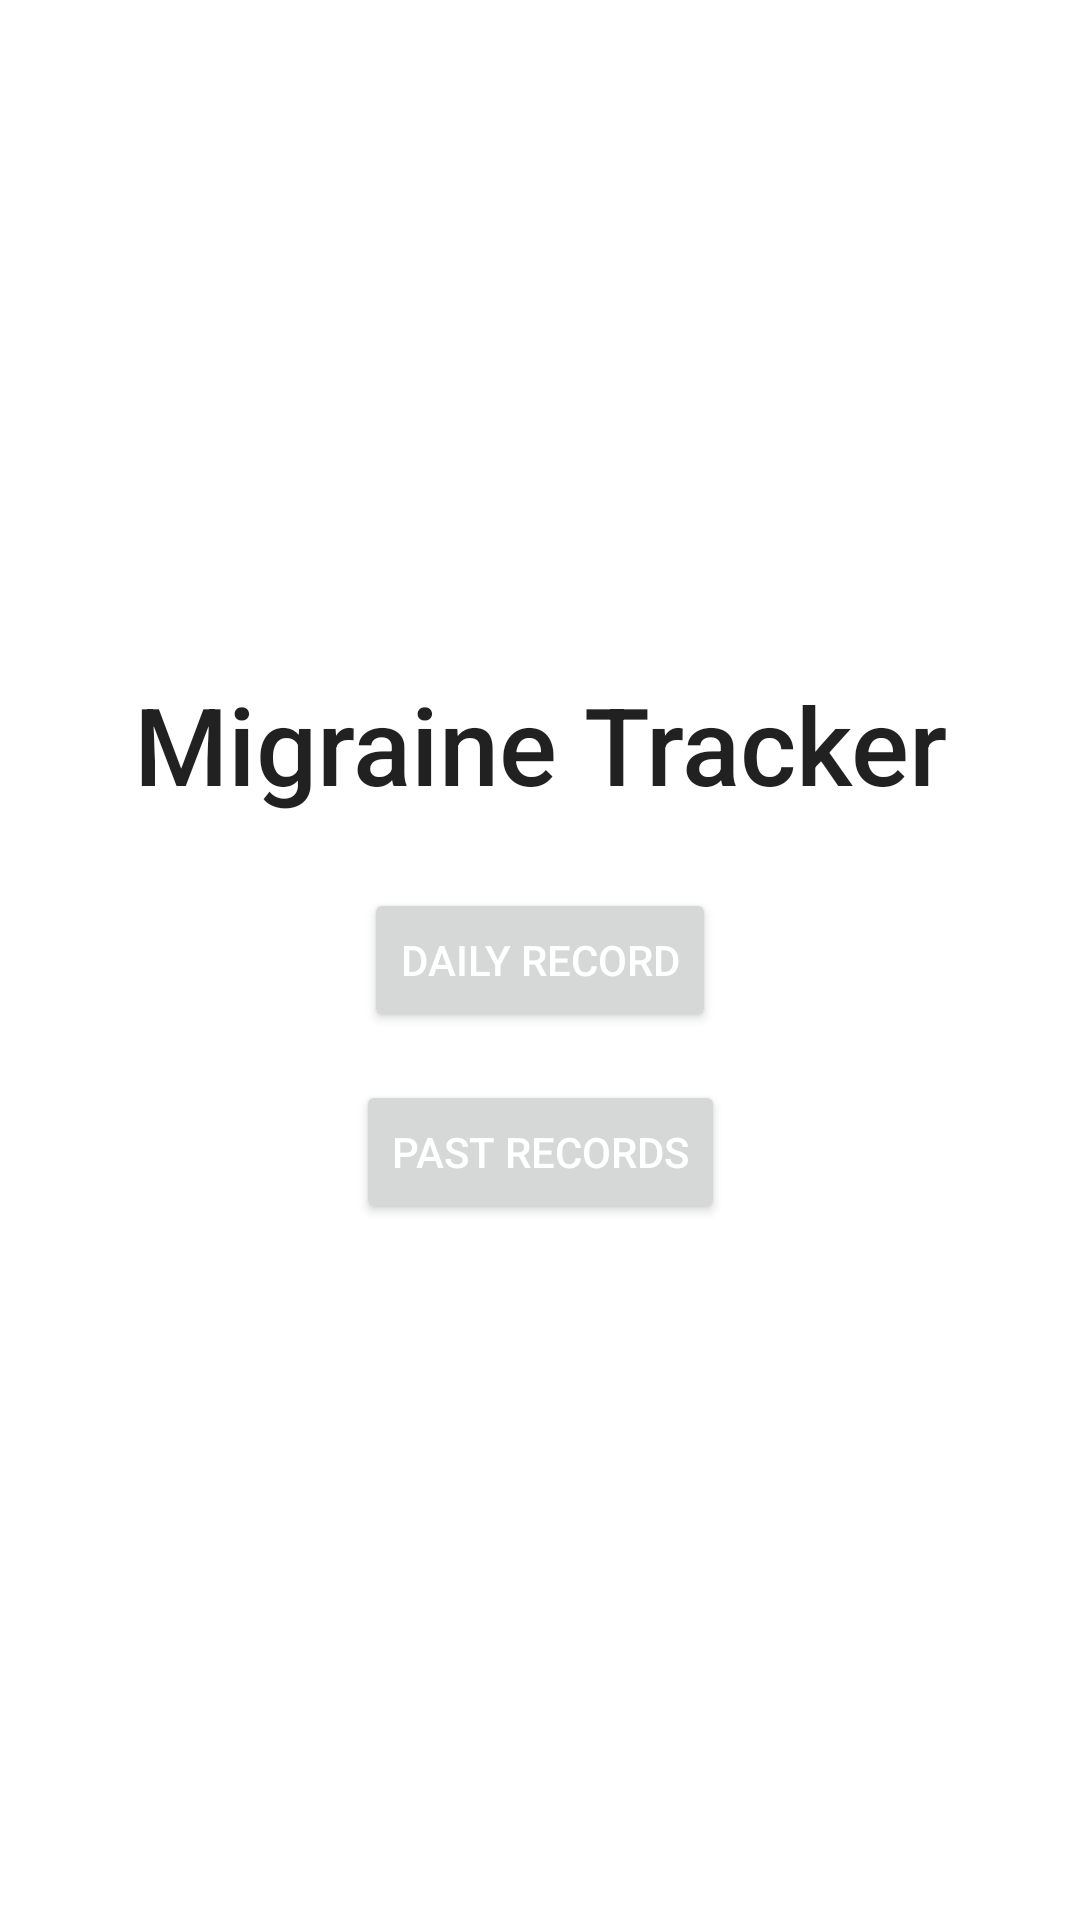

Produce the Android XML layout that renders to this screen, including the resource entries it uses.
<!-- AndroidManifest.xml: application theme Theme.MigraineTracker -->
<!-- res/layout/fragment_main.xml -->
<?xml version="1.0" encoding="utf-8"?>
<androidx.constraintlayout.widget.ConstraintLayout
    xmlns:android="http://schemas.android.com/apk/res/android"
    xmlns:app="http://schemas.android.com/apk/res-auto"
    xmlns:tools="http://schemas.android.com/tools"
    android:layout_width="match_parent"
    android:layout_height="match_parent"
    tools:context=".MainFragment">

    <TextView
        android:id="@+id/text_app_label"
        android:layout_width="wrap_content"
        android:layout_height="wrap_content"
        android:text="@string/app_name"
        style="@style/app_title"
        app:layout_constraintStart_toStartOf="parent"
        app:layout_constraintEnd_toEndOf="parent"
        app:layout_constraintBottom_toTopOf="@+id/button_daily_record"
        />

    <Button
        android:id="@+id/button_daily_record"
        android:layout_width="wrap_content"
        android:layout_height="wrap_content"
        style="@style/button"
        android:text="@string/home_button_daily_record"
        app:layout_constraintStart_toStartOf="parent"
        app:layout_constraintEnd_toEndOf="parent"
        app:layout_constraintTop_toTopOf="parent"
        app:layout_constraintBottom_toBottomOf="parent"
        />

    <Button
        android:id="@+id/button_past_records"
        android:layout_width="wrap_content"
        android:layout_height="wrap_content"
        style="@style/button"
        android:text="@string/home_button_past_records"
        app:layout_constraintStart_toStartOf="parent"
        app:layout_constraintEnd_toEndOf="parent"
        app:layout_constraintTop_toBottomOf="@+id/button_daily_record"
        />

</androidx.constraintlayout.widget.ConstraintLayout>
<!-- resources referenced by this layout -->
<resources>
  <string name="app_name">Migraine Tracker</string>
  <string name="home_button_daily_record">Daily Record</string>
  <string name="home_button_past_records">Past Records</string>
  <style name="app_title" parent="TextAppearance.AppCompat.Title">
          <item name="android:gravity">center</item>
          <item name="android:layout_margin">24dp</item>
          <item name="android:textSize">36sp</item>
      </style>
  <style name="button" parent="TextAppearance.AppCompat.Button">
          <item name="android:layout_margin">16dp</item>
          <item name="android:gravity">center</item>
          <item name="android:textColor">@color/white</item>
      </style>
  <style name="Theme.MigraineTracker" parent="Theme.MaterialComponents.DayNight.NoActionBar">
          
          <item name="colorPrimary">@color/purple_500</item>
          <item name="colorPrimaryVariant">@color/purple_700</item>
          <item name="colorOnPrimary">@color/white</item>
          
          <item name="colorSecondary">@color/teal_200</item>
          <item name="colorSecondaryVariant">@color/teal_700</item>
          <item name="colorOnSecondary">@color/black</item>
          
          <item name="android:statusBarColor">?attr/colorPrimaryVariant</item>
      </style>
  <!-- not gathered from this repository: default colours our renderer supplied (Android Studio template values) -->
  <color name="purple_500">#FF6200EE</color>
  <color name="purple_700">#FF3700B3</color>
  <color name="teal_200">#FF03DAC5</color>
  <color name="teal_700">#FF018786</color>
  <color name="black">#FF000000</color>
  <color name="white">#FFFFFFFF</color>
</resources>
